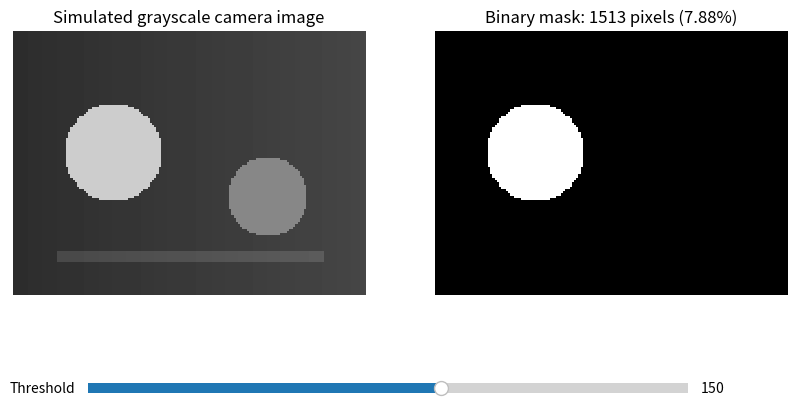

Here is the Python script that generated this plot:
import math
import matplotlib.pyplot as plt
from matplotlib.widgets import Slider


def make_simulated_image(width, height):
    """Create a dark floor with two bright circular marker-like regions."""
    image = []

    for y in range(height):
        row = []

        for x in range(width):
            # Base floor brightness.
            value = 45

            # Add a gentle brightness gradient from left to right.
            value += int(25.0 * x / float(width - 1))

            # Add a bright circular region near the left.
            left_distance = (x - 45) ** 2 + (y - 55) ** 2
            if left_distance < 22 ** 2:
                value = 205

            # Add a second, dimmer circular region near the right.
            right_distance = (x - 115) ** 2 + (y - 75) ** 2
            if right_distance < 18 ** 2:
                value = 135

            # Add a repeatable stripe-like lighting disturbance.
            # This stripe is below both circular regions, so it does
            # not overlap either circle.
            if 100 <= y <= 104 and 20 <= x <= 140:
                value += 25

            value = max(0, min(255, value))
            row.append(value)

        image.append(row)

    return image


def threshold_image(image, threshold):
    """Return a 0/1 mask using the rule intensity >= threshold."""
    mask = []

    for row in image:
        mask_row = []
        for value in row:
            if value >= threshold:
                mask_row.append(1)
            else:
                mask_row.append(0)
        mask.append(mask_row)

    return mask


def count_foreground(mask):
    """Count the number of 1-valued pixels."""
    total = 0

    for row in mask:
        total += sum(row)

    return total


# Verify the worked numerical example.
example_image = [
    [20, 35, 40, 180, 210],
    [25, 45, 155, 190, 205],
    [30, 50, 60, 170, 220],
    [15, 40, 130, 160, 200],
]

example_mask = threshold_image(example_image, 150)
assert count_foreground(example_mask) == 9

pixel_side_mm = 2.0
estimated_area_mm2 = count_foreground(example_mask) * pixel_side_mm ** 2
assert estimated_area_mm2 == 36.0

print("Worked example foreground pixels:", count_foreground(example_mask))
print("Worked example estimated area (mm^2):", estimated_area_mm2)

# Create the simulated camera image.
image = make_simulated_image(160, 120)
initial_threshold = 150
mask = threshold_image(image, initial_threshold)

figure, axes = plt.subplots(1, 2, figsize=(10, 5))
plt.subplots_adjust(bottom=0.22)

axes[0].set_title("Simulated grayscale camera image")
image_display = axes[0].imshow(
    image, cmap="gray", vmin=0, vmax=255, interpolation="nearest"
)
axes[0].axis("off")

axes[1].set_title("Binary mask")
mask_display = axes[1].imshow(
    mask, cmap="gray", vmin=0, vmax=1, interpolation="nearest"
)
axes[1].axis("off")

slider_axis = figure.add_axes([0.20, 0.08, 0.60, 0.04])
threshold_slider = Slider(
    slider_axis,
    "Threshold",
    0,
    255,
    valinit=initial_threshold,
    valstep=1
)


def update_display(new_threshold):
    new_mask = threshold_image(image, int(new_threshold))
    foreground_pixels = count_foreground(new_mask)
    total_pixels = len(image) * len(image[0])
    foreground_percentage = 100.0 * foreground_pixels / total_pixels

    mask_display.set_data(new_mask)
    axes[1].set_title(
        "Binary mask: {} pixels ({:.2f}%)".format(
            foreground_pixels,
            foreground_percentage
        )
    )
    figure.canvas.draw_idle()


threshold_slider.on_changed(update_display)

update_display(initial_threshold)
plt.show()
